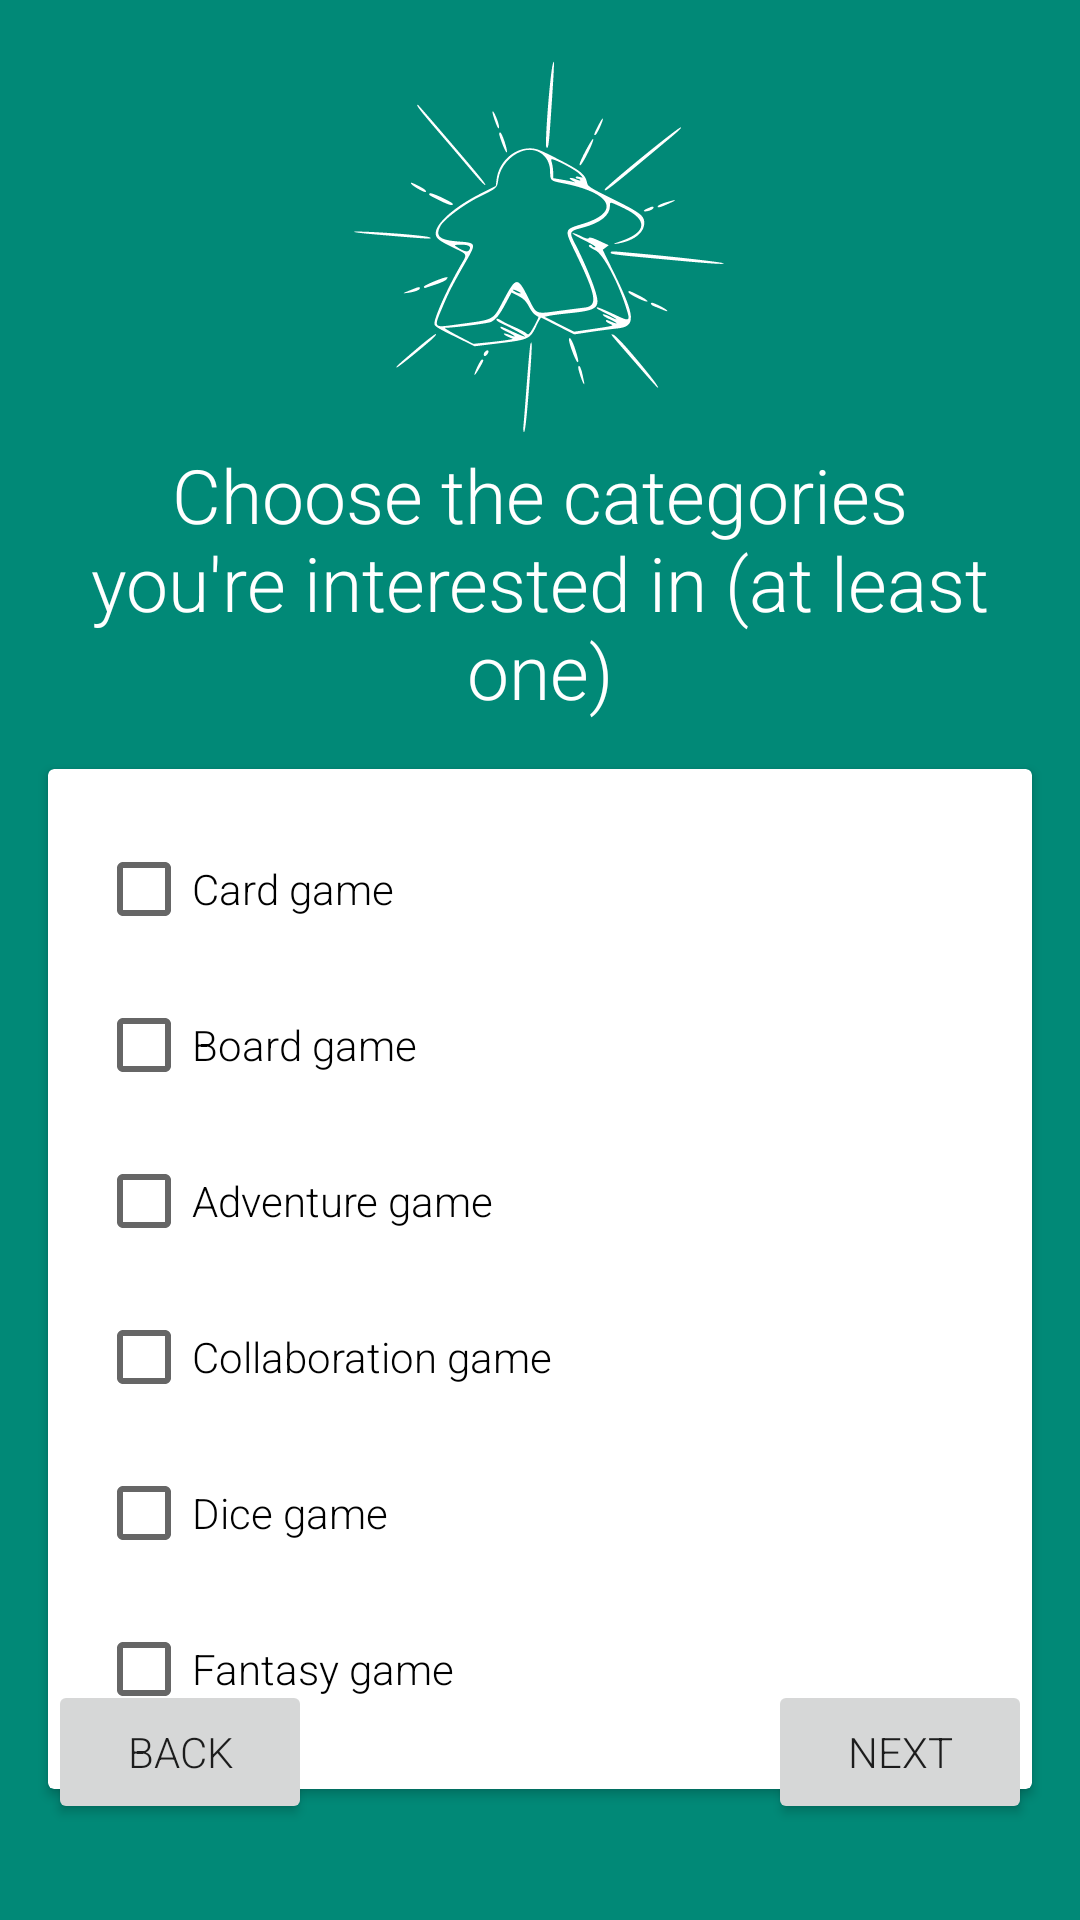

This screen was rendered from an Android layout file. Write that file and the resources it references.
<!-- AndroidManifest.xml: application theme Theme.Meeple -->
<!-- res/layout/activity_info_preferences.xml -->
<?xml version="1.0" encoding="utf-8"?>
<androidx.constraintlayout.widget.ConstraintLayout xmlns:android="http://schemas.android.com/apk/res/android"
    xmlns:app="http://schemas.android.com/apk/res-auto"
    xmlns:tools="http://schemas.android.com/tools"
    android:layout_width="match_parent"
    android:layout_height="match_parent"
    android:background="?colorPrimaryVariant"
    tools:context=".ui.login.LoginActivity">

    <ImageView
        android:id="@+id/imageView"
        android:layout_width="132dp"
        android:layout_height="132dp"
        android:layout_marginStart="32dp"
        android:layout_marginTop="16dp"
        android:layout_marginEnd="32dp"
        android:background="?colorOnPrimary"
        app:layout_constraintEnd_toEndOf="parent"
        app:layout_constraintStart_toStartOf="parent"
        app:layout_constraintTop_toTopOf="parent"
        app:srcCompat="@drawable/sparkling_meeple" />

    <TextView
        android:id="@+id/textView"
        android:layout_width="300dp"
        android:layout_height="wrap_content"
        android:text="@string/scegli_categorie"
        android:textAlignment="center"
        android:textColor="?colorOnPrimary"
        android:textSize="25sp"
        app:layout_constraintEnd_toEndOf="parent"
        app:layout_constraintStart_toStartOf="parent"
        app:layout_constraintTop_toBottomOf="@+id/imageView" />

    <androidx.cardview.widget.CardView
        android:id="@+id/cardView2"
        android:layout_width="match_parent"
        android:layout_height="wrap_content"
        android:layout_marginStart="16dp"
        android:layout_marginTop="16dp"
        android:layout_marginEnd="16dp"
        app:layout_constraintEnd_toEndOf="parent"
        app:layout_constraintStart_toStartOf="parent"
        app:layout_constraintTop_toBottomOf="@+id/textView">

        <ScrollView
            android:layout_width="match_parent"
            android:layout_height="match_parent">

            <androidx.constraintlayout.widget.ConstraintLayout
                android:layout_width="match_parent"
                android:layout_height="wrap_content"
                android:orientation="vertical">

                <CheckBox
                    android:id="@+id/checkBox_card_game"
                    android:layout_width="wrap_content"
                    android:layout_height="wrap_content"
                    android:layout_marginStart="16dp"
                    android:layout_marginTop="16dp"
                    android:text="@string/giochi_di_carte"
                    app:layout_constraintStart_toStartOf="parent"
                    app:layout_constraintTop_toTopOf="parent" />


                <CheckBox
                    android:id="@+id/checkBox_party_game"
                    android:layout_width="wrap_content"
                    android:layout_height="wrap_content"
                    android:layout_marginStart="16dp"
                    android:layout_marginTop="4dp"
                    android:text="@string/giochi_di_societa"
                    app:layout_constraintStart_toStartOf="parent"
                    app:layout_constraintTop_toBottomOf="@+id/checkBox_card_game" />

                <CheckBox
                    android:id="@+id/checkBox_adventure_game"
                    android:layout_width="wrap_content"
                    android:layout_height="wrap_content"
                    android:layout_marginStart="16dp"
                    android:layout_marginTop="4dp"
                    android:text="@string/giochi_di_avventura"
                    app:layout_constraintStart_toStartOf="parent"
                    app:layout_constraintTop_toBottomOf="@+id/checkBox_party_game" />


                <CheckBox
                    android:id="@+id/checkBox_cooperative_game"
                    android:layout_width="wrap_content"
                    android:layout_height="wrap_content"
                    android:layout_marginStart="16dp"
                    android:layout_marginTop="4dp"
                    android:text="@string/giochi_di_collaborazione"
                    app:layout_constraintStart_toStartOf="parent"
                    app:layout_constraintTop_toBottomOf="@+id/checkBox_adventure_game" />


                <CheckBox
                    android:id="@+id/checkBox_dice_game"
                    android:layout_width="wrap_content"
                    android:layout_height="wrap_content"
                    android:layout_marginStart="16dp"
                    android:layout_marginTop="4dp"
                    android:text="@string/giochi_di_dadi"
                    app:layout_constraintStart_toStartOf="parent"
                    app:layout_constraintTop_toBottomOf="@+id/checkBox_cooperative_game" />

                <CheckBox
                    android:id="@+id/checkBox_fantasy_game"
                    android:layout_width="wrap_content"
                    android:layout_height="wrap_content"
                    android:layout_marginStart="16dp"
                    android:layout_marginTop="4dp"
                    android:layout_marginBottom="16dp"
                    android:text="@string/giochi_fantasy"
                    app:layout_constraintBottom_toBottomOf="parent"
                    app:layout_constraintStart_toStartOf="parent"
                    app:layout_constraintTop_toBottomOf="@+id/checkBox_dice_game" />

            </androidx.constraintlayout.widget.ConstraintLayout>
        </ScrollView>

        <androidx.constraintlayout.widget.ConstraintLayout
            android:layout_width="match_parent"
            android:layout_height="match_parent"
            android:backgroundTint="?colorPrimaryVariant">


        </androidx.constraintlayout.widget.ConstraintLayout>

    </androidx.cardview.widget.CardView>

    <Button
        android:id="@+id/button_avanti"
        android:layout_width="wrap_content"
        android:layout_height="wrap_content"
        android:layout_marginEnd="16dp"
        android:layout_marginBottom="32dp"
        android:text="@string/avanti"
        app:layout_constraintBottom_toBottomOf="parent"
        app:layout_constraintEnd_toEndOf="parent"
        app:layout_constraintTop_toBottomOf="@+id/cardView2"
        app:layout_constraintVertical_bias="1.0" />

    <Button
        android:id="@+id/button_indietro"
        android:layout_width="wrap_content"
        android:layout_height="wrap_content"
        android:layout_marginStart="16dp"
        android:layout_marginBottom="32dp"
        android:text="@string/indietro"
        app:layout_constraintBottom_toBottomOf="parent"
        app:layout_constraintStart_toStartOf="parent"
        app:layout_constraintTop_toBottomOf="@+id/cardView2"
        app:layout_constraintVertical_bias="1.0" />

</androidx.constraintlayout.widget.ConstraintLayout>
<!-- resources referenced by this layout -->
<resources>
  <!-- drawable sparkling_meeple: vector/xml drawable (drawable, 10197 chars, omitted) -->
  <string name="avanti">Next</string>
  <string name="giochi_di_avventura">Adventure game</string>
  <string name="giochi_di_carte">Card game</string>
  <string name="giochi_di_collaborazione">Collaboration game</string>
  <string name="giochi_di_dadi">Dice game</string>
  <string name="giochi_di_societa">Board game</string>
  <string name="giochi_fantasy">Fantasy game</string>
  <string name="indietro">Back</string>
  <string name="scegli_categorie">Choose the categories you\'re interested in (at least one)</string>
  <style name="Theme.Meeple" parent="Theme.MaterialComponents.DayNight.NoActionBar">
          
          <item name="colorPrimary">@color/wonderful_green_300</item>
          <item name="colorPrimaryVariant">@color/wonderful_green_600</item>
          <item name="colorOnPrimary">@color/white</item>
          
          <item name="colorSecondary">@color/wonderful_green_300</item>
          <item name="colorSecondaryVariant">@color/wonderful_green_600</item>
          <item name="colorOnSecondary">@color/black</item>
          
          <item name="android:statusBarColor" tools:targetApi="l">?attr/colorPrimaryVariant</item>
          
          <item name="android:fontFamily"> sans-serif-light </item>
  
      </style>
  <color name="wonderful_green_300">#32C3B7</color>
  <color name="wonderful_green_600">#018977</color>
  <color name="white">#FFFFFFFF</color>
  <color name="black">#FF000000</color>
</resources>
